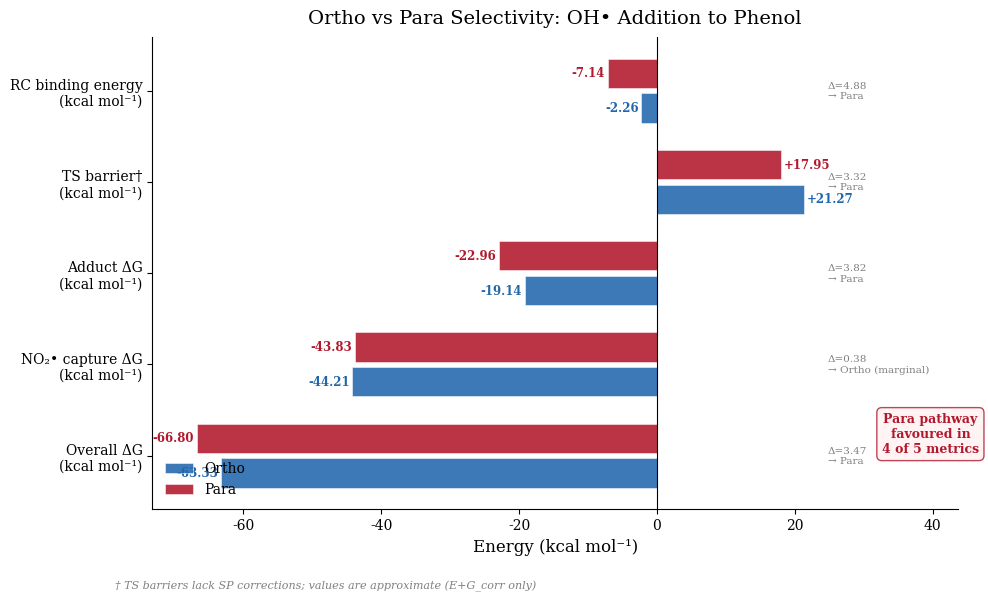

Recreate this plot in Python.
"""
fig2_selectivity.py
====================
Grouped horizontal bar chart comparing ortho vs para pathway metrics
for regioselectivity analysis of phenol OH• addition.

Primary figure — demonstrates para pathway superiority across all key metrics.
"""

import os
import matplotlib
matplotlib.use("Agg")
import matplotlib.pyplot as plt
import numpy as np

# ---------------------------------------------------------------------------
# Data
# ---------------------------------------------------------------------------
metrics = [
    "RC binding energy\n(kcal mol⁻¹)",
    "TS barrier†\n(kcal mol⁻¹)",
    "Adduct ΔG\n(kcal mol⁻¹)",
    "NO₂• capture ΔG\n(kcal mol⁻¹)",
    "Overall ΔG\n(kcal mol⁻¹)",
]

ortho_values = [-2.26, +21.27, -19.14, -44.21, -63.33]
para_values  = [-7.14, +17.95, -22.96, -43.83, -66.80]

# Which metrics favour para (for annotation)
diff = [o - p for o, p in zip(ortho_values, para_values)]
# positive diff means ortho > para; for negative quantities, ortho > para = ortho less stable
favoured = []
for i, (o, p) in enumerate(zip(ortho_values, para_values)):
    if i == 1:  # TS barrier: lower is better
        favoured.append("Para" if p < o else "Ortho")
    elif i == 3:  # NO2 capture: ortho slightly more negative
        favoured.append("Ortho (marginal)")
    else:
        favoured.append("Para" if p < o else "Ortho")

# Colors
ORTHO_COLOR = "#2166AC"
PARA_COLOR  = "#B2182B"

# ---------------------------------------------------------------------------
# Font
# ---------------------------------------------------------------------------
import matplotlib.font_manager as fm

def _get_serif_font():
    for name in ("Times New Roman", "DejaVu Serif"):
        try:
            path = fm.findfont(fm.FontProperties(family=name), fallback_to_default=False)
            if path:
                return name
        except Exception:
            pass
    return "serif"

FONT = _get_serif_font()
plt.rcParams.update({
    "font.family": FONT,
    "axes.spines.top": False,
    "axes.spines.right": False,
})

# ---------------------------------------------------------------------------
# Plot
# ---------------------------------------------------------------------------
n = len(metrics)
y = np.arange(n)
bar_height = 0.32
gap = 0.06

fig, ax = plt.subplots(figsize=(10, 6))

bars_ortho = ax.barh(
    y + bar_height / 2 + gap / 2,
    ortho_values,
    height=bar_height,
    color=ORTHO_COLOR,
    label="Ortho",
    alpha=0.88,
    edgecolor="white",
    linewidth=0.4,
)

bars_para = ax.barh(
    y - bar_height / 2 - gap / 2,
    para_values,
    height=bar_height,
    color=PARA_COLOR,
    label="Para",
    alpha=0.88,
    edgecolor="white",
    linewidth=0.4,
)

# Value labels
for bar, val in zip(bars_ortho, ortho_values):
    sign = "+" if val > 0 else ""
    x_text = val + 0.4 if val > 0 else val - 0.4
    ha = "left" if val > 0 else "right"
    ax.text(
        x_text,
        bar.get_y() + bar.get_height() / 2,
        f"{sign}{val:.2f}",
        ha=ha,
        va="center",
        fontsize=8.5,
        color=ORTHO_COLOR,
        fontweight="bold",
    )

for bar, val in zip(bars_para, para_values):
    sign = "+" if val > 0 else ""
    x_text = val + 0.4 if val > 0 else val - 0.4
    ha = "left" if val > 0 else "right"
    ax.text(
        x_text,
        bar.get_y() + bar.get_height() / 2,
        f"{sign}{val:.2f}",
        ha=ha,
        va="center",
        fontsize=8.5,
        color=PARA_COLOR,
        fontweight="bold",
    )

# Difference annotations on the right
x_annotation = max(max(ortho_values), max(para_values)) + 3.5
for i, (fav, d) in enumerate(zip(favoured, diff)):
    d_abs = abs(d)
    ax.text(
        x_annotation,
        y[i],
        f"Δ={d_abs:.2f}\n→ {fav}",
        ha="left",
        va="center",
        fontsize=7.5,
        color="gray",
    )

# Zero line
ax.axvline(0, color="black", linewidth=0.8)

# Axes
ax.set_yticks(y)
ax.set_yticklabels(metrics, fontsize=10)
ax.set_xlabel("Energy (kcal mol⁻¹)", fontsize=12)
ax.set_title(
    "Ortho vs Para Selectivity: OH• Addition to Phenol",
    fontsize=14,
    pad=10,
)
ax.tick_params(axis="x", labelsize=10)
ax.invert_yaxis()

# Extend x-axis to make room for annotations
current_xlim = ax.get_xlim()
ax.set_xlim(current_xlim[0] - 2, current_xlim[1] + 18)

# Legend
ax.legend(fontsize=10, frameon=False, loc="lower left")

# Summary annotation box
ax.text(
    current_xlim[1] + 14,
    n - 1,
    "Para pathway\nfavoured in\n4 of 5 metrics",
    ha="center",
    va="bottom",
    fontsize=9,
    color="#B2182B",
    fontweight="bold",
    bbox=dict(boxstyle="round,pad=0.4", facecolor="#FFF0F0", edgecolor="#B2182B", alpha=0.8),
)

# Footnote
fig.text(
    0.12, 0.01,
    "† TS barriers lack SP corrections; values are approximate (E+G_corr only)",
    fontsize=8,
    color="gray",
    style="italic",
)

fig.patch.set_facecolor("white")
ax.set_facecolor("white")
plt.tight_layout(rect=[0, 0.04, 1, 1])

# ---------------------------------------------------------------------------
# Save
# ---------------------------------------------------------------------------
os.makedirs("figures", exist_ok=True)
fig.savefig("figures/fig2_selectivity.png", dpi=300, bbox_inches="tight")
fig.savefig("figures/fig2_selectivity.pdf", bbox_inches="tight")
plt.close(fig)
print("Saved: figures/fig2_selectivity.png  figures/fig2_selectivity.pdf")
